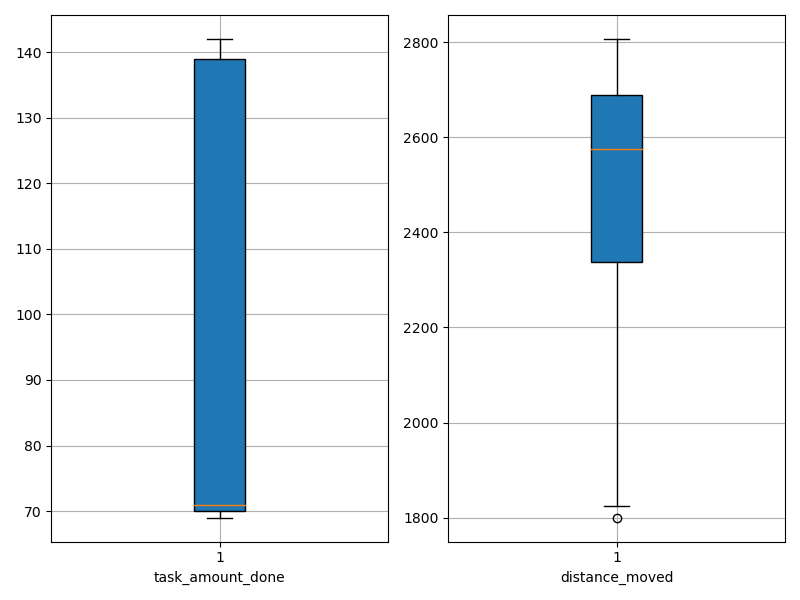

The file beside this chart, header and first rows:
agent_id, task_amount_done, distance_moved
0, 70.0, 2737
1, 140.0, 2361
2, 70.0, 2586
3, 69.0, 2620
4, 69.0, 2593
5, 70.0, 2711
6, 140.0, 2340
7, 71.0, 2730
8, 142.0, 2409
9, 139.0, 2291
10, 70.0, 2651
11, 69.0, 2760
12, 140.0, 2038
13, 138.0, 2091
14, 70.0, 2514
15, 69.0, 2721
16, 140.0, 2244
17, 71.0, 2650
18, 70.0, 2624
19, 69.0, 2721
20, 71.0, 2483
21, 71.0, 2566
22, 140.0, 2169
23, 71.0, 2681
24, 69.0, 2668
25, 139.0, 2192
26, 71.0, 2725
27, 70.0, 2593
28, 141.0, 1823
29, 70.0, 2807
30, 139.0, 2080
31, 70.0, 2330
32, 141.0, 1800
33, 139.0, 2366
34, 69.0, 2548
35, 70.0, 2489
36, 70.0, 2610
37, 71.0, 2494
38, 72.0, 2730
39, 70.0, 2755
